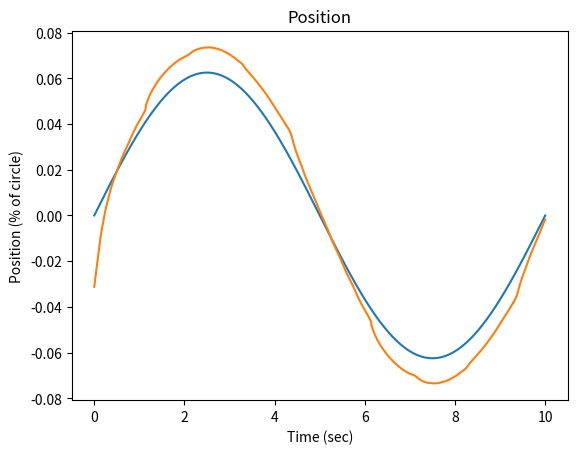

Write Python code to recreate this figure.
'''
Build a single joint dynamic model, 2 different Festos, negative feedback based 
on  pressure/position curves. This is a numerical model where everything happens 
nicely.

M(\theta) \ddot{\theta} + C(\theta, \dot{\theta}) \dot{\theta} + N(\theta) \theta
= Torque

Control:
PD
Torque_{des} = -K_v \dot{\theta} + -K_p \theta
Convert to T_r, T_l
~~Calculate Pressures~~

For now, assume that the pressures just work, eventually clipping pressure,
so just torque works

Mass Model:
Joint is hung vertically for now
M: A point mass at a distance from the joint
C: ? Might come in when multiple joints come together
N: gravity on the point mass at a distance

Calculate forces on joint (mass accerleration, gravity) and torque from outside 
forces
Tracking forces on joint is just nice, torque is the N term

Notes:
- Pushing Stiffness too high causes clipping for the primary actuator, so less 
    net torque is achieved and decreased line following is achieved
'''
import sys
print('--- %s ---' % (sys.argv[0],))

import math
import numpy as np
import matplotlib.pyplot as plt

from math import pi
from numpy import arctan, sqrt, floor, ceil

LINK_LENGTH = 0.25 # meters
LINK_MASS = 0.25 # kg
ROBOT_MASS = 0.6 # kg

MAX_AMPLITUDE = math.pi / 16

# "Static" Stiffness
# So, increasing the stiffness increases the range around 0 where the complete
#   desired torque works. On the other hand, decreasing the stiffness increases
#   the range of total torques that are output before the desired torque
#   saturates.
antagonistic_stiffness = 0.1

# Together K_p, K_v constitute "Dynamic" Stiffness
# Not quite sure how to align static holding mode with dyanmic mode right now.
K_p = 8
K_v = 1
control_matrix = np.matrix([[-K_p, -K_v, 0]])

hidden_state_start = np.array([0, 0]) # pressures of actuators
state_start = np.array([-MAX_AMPLITUDE / 2, 0, 0]) # position, vel, accel

TORQUE_MAX = 5.0
TORQUE_MIN = 0.0

PRESSURE_MAX = 620
PRESSURE_MIN = 0

# Simplified Proxy for bang-bang control of pressure 
PRESSURE_RESOLUTION = 2.0 # hysterisis gap

time_resolution = 0.001
time_start = 0
time_end = 10

control_resolution = 0.022
last_control = (0.0, 0.0)

### Model Parameters ###

a0 = 254.3 # kpa
a1 = 192.0 # kpa
a2 = 2.0625
a3 = -0.461
a4 = -0.331 # 1 / Nm
a5 = 1.230
a6 = 15.6 # kpa

### Mutual Actuator Parameters ### 

l_rest = .189 # m
l_620 = round(-((.17 * l_rest) - l_rest), 3)
k_max = 0.17
l_max = l_rest
l_min = l_620

d = 0.005 # m
offset = 0.015 # m
l1 = round(sqrt(d**2 + offset**2), 3)
l0 = floor((l_max - l1) * 1000.0) / 1000.0

### Specific Actuator Parameters ###
# Actuator L is the negative actuator, Actuator R is the positive actuator
# /////////////
#    l  |   r
#    l  |   r
#     l |  r
#     l(o) r
#      x>\<x
#       . \
#       .  \
#       .   \

alpha_l = arctan(offset / d) # radians
beta_l = -pi / 2 # radians, TODO(buckbaskin): assumes that muscle mounted d meters off mount
beta_l = 0 # for now

alpha_r = -arctan(offset / d) # radians
beta_r = pi / 2 # radians, TODO(buckbaskin): assumes that muscle mounted d meters off mount
beta_r = 0 # for now


def flx_torque_to_pressure(torque, state):
    T = torque
    A = state[0]
    F = T / (d * np.cos(beta_l + A))
    # print('pressurel:T', T)
    # print('pressurel:A', A)
    # print('pressurel:F', F)
    L_angle = l0 + l1 * np.cos(alpha_l + A)
    K = (l_rest - L_angle) / l_rest
    assert np.all(0 <= K) and np.all(K <= 1)
    P = a0 + a1 * np.tan(a2 * (K / (a4 * F + k_max)+ a3)) + a5 * F # kpa
    return np.clip(P, PRESSURE_MIN, PRESSURE_MAX)

def ext_torque_to_pressure(torque, state):
    T = torque
    A = state[0]
    F = T / (d * np.cos(beta_r + A))
    # print('pressurer:T', T)
    # print('pressurer:A', A)
    # print('pressurer:F', F)
    L_angle = l0 + l1 * np.cos(alpha_r + A)
    K = (l_rest - L_angle) / l_rest
    assert np.all(0 <= K) and np.all(K <= 1)
    P = a0 + a1 * np.tan(a2 * (K / (a4 * F + k_max)+ a3)) + a5 * F # kpa
    return np.clip(P, PRESSURE_MIN, PRESSURE_MAX)

def control(state, desired_state, stiffness):
    '''
    Control Model
    Implements: PD Control
    Complications:
        - [x] Torque Limits
        - [x] Force Limts -> Torque Limits based on geometry
        - [x] Pressure Limits -> Force Limits -> Torque Limits
        - [x] Control does bang-bang pressure control
        - [ ] Control only updates at X Hz

    # Use numerical derivative of Torque and Theta for computed pressure to adjust 
    #   torque
    '''

    ### Current State ###
    theta = state[0]
    des_theta = desired_state[0]

    ### PD Control ###
    theta_err = des_theta - theta
    theta_torque = K_p * theta_err

    theta_dot = state[1]
    des_theta_dot = desired_state[1]

    vel_err = des_theta_dot - theta_dot
    vel_torque = K_v * vel_err

    des_torque = theta_torque + vel_torque

    ### Convert Torque to Left and Right Torques ###
    # extension is positive rotation
    ext_torque = des_torque / 2 + antagonistic_stiffness
    
    # flexion is negative rotation
    flx_torque = -des_torque / 2 + antagonistic_stiffness
    
    '''
    # Torque correction that doesn't work (as implemented) in the pressure-torque world

    current_net = ext_torque - flx_torque
    err = des_torque - current_net
    pos_err = np.clip(err, 0, None)
    neg_err = np.clip(err, None, 0)

    ext_torque += pos_err
    ext_torque = np.clip(ext_torque, TORQUE_MIN, TORQUE_MAX)
    flx_torque += -neg_err
    flx_torque = np.clip(flx_torque, TORQUE_MIN, TORQUE_MAX)
    '''

    # TODO(buckbaskin): I did the math here so clipping had less effect, but I
    #   deleted it
    des_ext_pres = ext_torque_to_pressure(ext_torque, state)
    des_ext_pres = np.clip(des_ext_pres, PRESSURE_MIN, PRESSURE_MAX)

    des_flx_pres = flx_torque_to_pressure(flx_torque, state)
    des_flx_pres = np.clip(des_flx_pres, PRESSURE_MIN, PRESSURE_MAX)

    return des_ext_pres, des_flx_pres, des_torque

def pressures_to_torque(extp, flxp, state, stiffness, actual_torque=None):
    '''
    Inverse model: given the pressures of the left and right actuator, estimate
    the torque on the joint
    Complications:
        - [x] Linear search through torque
        - [ ] Search through torque for speedup
    '''
    
    ### Calculate errors from guessing torque ###

    # TODO(buckbaskin): this is slow
    maximum_torque = np.max([np.abs(TORQUE_MAX), np.abs(TORQUE_MIN)])    
    torque_guesses = np.arange(-maximum_torque, maximum_torque, 0.05)
    ext_guess = torque_guesses / 2 + stiffness
    flx_guess = -torque_guesses / 2 + stiffness

    extp_guesses = ext_torque_to_pressure(ext_guess, state)
    extp_guesses = np.clip(extp_guesses, PRESSURE_MIN, PRESSURE_MAX)
    flxp_guesses = flx_torque_to_pressure(flx_guess, state)
    flxp_guesses = np.clip(flxp_guesses, PRESSURE_MIN, PRESSURE_MAX)

    extp_err = np.abs(extp_guesses - extp)
    flxp_err = np.abs(flxp_guesses - flxp)

    total_err = extp_err + flxp_err
    best_guess = torque_guesses[np.argmin(total_err)]

    if actual_torque is not None:
        print('attempted', actual_torque, 'actual', best_guess)
    return best_guess

def mass_model(theta):
    '''
    Mass Model
    ma -> I theta_ddot

    Implements: mass at a rigid point half of link length
    Complications:
        - [ ] Uniform mass distribution on the link
    '''
    M = LINK_MASS
    R = LINK_LENGTH / 2
    return M * (R**2)

def vel_effects(theta, theta_dot):
    '''
    Damping/Velocity based effects on the system
    Complications:
        - [ ] Small damping from flexing of actuators based on change in length
        - [ ] Estimated Hysterisis effect of filling or empty actuators applying
                a torque opposite the motion
    '''
    return 0.1 * theta_dot

def conservative_effects(theta):
    '''
    Conservative Forces on the system, converted to torques (for now)
    Complications:
        - [x] Gravity from link mass
                /////////////
                    (o)
                     .\
                     . \
                     .  m
                     .  :\
                     .  : \
                     .  v
        - [x] Gravity from robot/Suppoting Normal force from ground at end
                /////////////
                    (o)
                     .\
                     . \  ^
                     .  \ :
                     .   \:
                     .    0
                     .   
    '''
    g = 9.81
    M_l = LINK_MASS
    F_g = M_l * g
    R_g = LINK_LENGTH / 2

    # this assumes that the robot mass is solely balanced on top of the robot
    M_r = ROBOT_MASS
    F_r = M_r * g
    R_n = LINK_LENGTH

    try:
        link_gravity = F_g * R_g * math.sin(theta)
    except ValueError:
        print(type(theta))
        print(theta)
        raise
    normal_force = - F_r * R_n * math.sin(theta)

    return link_gravity + normal_force

def pressure_model(des_pressure, current_pressure, time_step):
    '''
    For now, set the pressure to the desired pressure
    In the future, use airflow model to restrict maximum pressure change
    Complications:
    - [x] Set pressure to desired pressure
    - [ ] Bang-bang control
    - [ ] Set maximum pressure change per time state
    - [ ] Develop airflow model to more accurately limit pressure changes 
          (pressure differential, airflow limits)
    '''
    # As implemented, controller either doesn't change if close or moves to the
    #   near side of the bang-bang window (close enough). This ignores filling
    #   rate and pressure differential from the air supply to the actuator.
    if np.abs(des_pressure - current_pressure) < PRESSURE_RESOLUTION:
        return current_pressure
    elif des_pressure > current_pressure:
        return des_pressure - PRESSURE_RESOLUTION
    else: # des_pressure < current_pressure
        return des_pressure + PRESSURE_RESOLUTION

def motion_evolution(state, desired_state, hidden_state,
    stiffness, time_step, last_control, control_active):
    '''
    M * ddot theta + C * dot theta + N * theta = torque
    ddot theta = 1 / M * (torque - C * dot theta - N) 
    '''
    ext_pres = hidden_state[0]
    flx_pres = hidden_state[1]

    if control_active:
        des_ext_pres, des_flx_pres, intended_torque = control(state, desired_state, stiffness)
    else:
        des_ext_pres, des_flx_pres, intended_torque = last_control

    ext_pres = pressure_model(des_ext_pres, ext_pres, time_step)
    flx_pres = pressure_model(des_flx_pres, flx_pres, time_step)

    Torque_net = pressures_to_torque(ext_pres, flx_pres, state, stiffness,
        actual_torque=None)

    M = mass_model(state[0])
    C = vel_effects(state[0], state[1])
    N = conservative_effects(state[0])

    accel = (Torque_net - C - N) / M
    
    # accelration happens over the time step
    start_vel = state[1]
    end_vel = state[1] + accel * time_step
    avg_vel = state[1] + accel * time_step / 2

    start_theta = state[0]
    end_theta = state[0] + avg_vel * time_step

    state = np.array([end_theta, end_vel, accel]).flatten()
    hidden_state = np.array([ext_pres, flx_pres]).flatten()
    last_control = (des_ext_pres, des_flx_pres, intended_torque,)

    return state, hidden_state, last_control


if __name__ == '__main__':
    ### Set up time ###
    time = np.arange(time_start, time_end, time_resolution)

    ### Set up desired state ###
    # the desired state velocity and acceleration are positive here
    desired_state = np.ones((time.shape[0], state_start.shape[0],)) * MAX_AMPLITUDE
    # so set desired velocity to 0
    desired_state[:,1] = 0
    desired_state[:,2] = 0

    # # add an in place step change to the other joint angle
    # desired_state[len(time)//4:len(time)//2,0] *= -0.5
    # desired_state[len(time)//2:3*len(time)//4,0] *= 0.5
    # desired_state[3*len(time)//4:,0] *= -1

    # Try following a sin curve
    period = 10
    adjust = (pi * 2) / period 
    desired_state[:, 0] = MAX_AMPLITUDE * np.sin(time * adjust)
    desired_state[:, 1] = (MAX_AMPLITUDE * adjust) * np.cos(time * adjust)

    plot_position = True

    if plot_position:
        fig = plt.figure()
        ax_pos = fig.add_subplot(1, 1, 1)
        ax_pos.set_title('Position')
        ax_pos.set_ylabel('Position (% of circle)')
        ax_pos.set_xlabel('Time (sec)')
        ax_pos.plot(time,  desired_state[:,0] / (pi))

    print('calculating...')
    for stiffness in [0.1,]:
        print('stiffness: %.2f' % (stiffness,))
        ### Set up Hidden State ###
        hidden_state = np.zeros((time.shape[0], hidden_state_start.shape[0]))
        hidden_state[0,:] = hidden_state_start

        ### Set up State ###
        state = np.ones((time.shape[0], state_start.shape[0]))
        state[0,:] = state_start
        for i in range(state.shape[0] - 1):
            if i % 1000 == 0:
                print('...calculating step % 6d / %d' % (i, state.shape[0] - 1,))
            new_state, new_hidden_state, last_control = motion_evolution(
                state=state[i,:],
                desired_state=desired_state[i+1,:],
                hidden_state=hidden_state[i,:],
                stiffness=stiffness,
                time_step=time_resolution,
                last_control=last_control,
                control_active=True)
            state[i+1,:] = new_state
            hidden_state[i+1,:] = new_hidden_state

        if plot_position:
            ax_pos.plot(time, state[:,0] / (pi))
            print('show for the dough')
            plt.show()
            print('all done')
